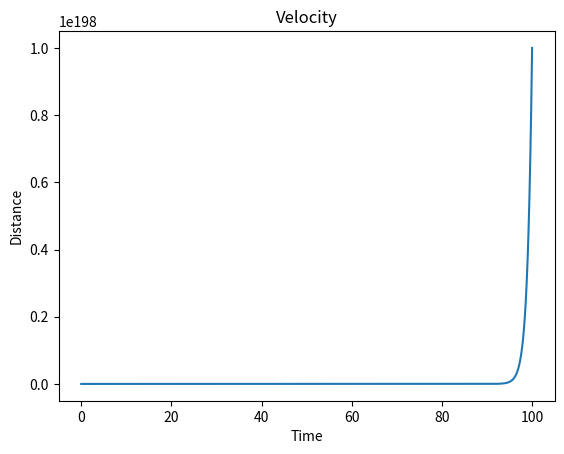

This figure's Python source:
import matplotlib
matplotlib.use('Agg')

import matplotlib.pyplot as plt
import numpy as np

x = np.linspace(0, 100, 1000)
y1 = x**99


fig = plt.figure()
plt.xlabel("Time")
plt.ylabel("Distance")
plt.title("Velocity")
plt.plot(x, y1)
fig.savefig("cosfig")